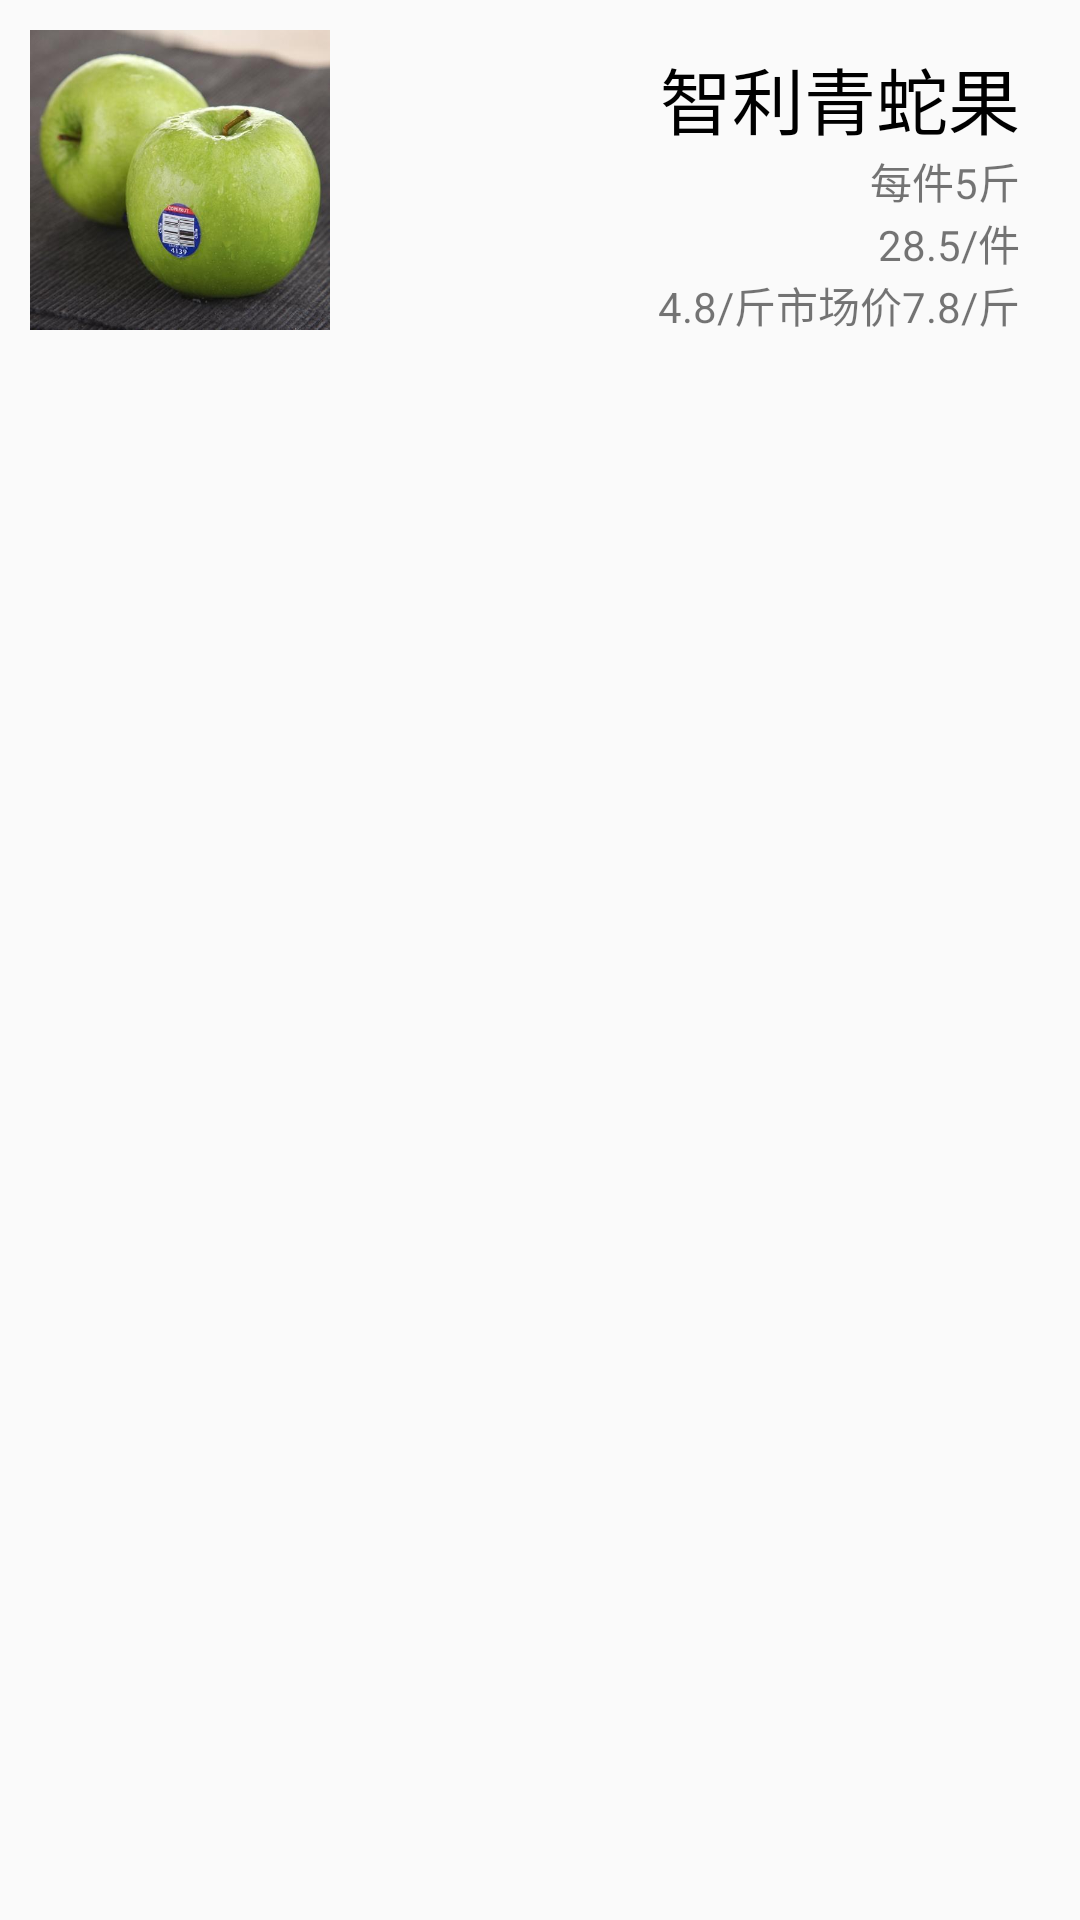

Write the Android layout XML for this screen, with the resource values it uses.
<!-- AndroidManifest.xml: application theme AppTheme -->
<!-- res/layout/product_list_item.xml -->
<?xml version="1.0" encoding="utf-8"?>
<RelativeLayout xmlns:android="http://schemas.android.com/apk/res/android"
    android:layout_width="match_parent"
    android:layout_height="wrap_content">

    <ImageView
        android:id="@+id/product_iv"
        android:layout_width="100dp"
        android:layout_height="100dp"
        android:src="@mipmap/chile_green_snake_fruit"
        android:layout_margin="10dp"
        android:layout_alignParentLeft="true"/>

    <RelativeLayout
        android:layout_width="match_parent"
        android:layout_height="wrap_content"
        android:layout_alignParentTop="true"
        android:layout_alignParentRight="true"
        android:layout_alignParentEnd="true"
        android:layout_marginTop="15dp"
        android:layout_marginRight="20dp">

        <TextView
            android:id="@+id/product_name"
            android:layout_width="wrap_content"
            android:layout_height="wrap_content"
            android:layout_alignParentRight="true"
            android:textSize="24sp"
            android:textColor="#000000"
            android:text="智利青蛇果"/>

        <TextView
            android:id="@+id/product_memo"
            android:layout_width="wrap_content"
            android:layout_height="wrap_content"
            android:layout_alignParentRight="true"
            android:layout_below="@id/product_name"
            android:text="每件5斤"/>

        <TextView
            android:id="@+id/product_price"
            android:layout_width="wrap_content"
            android:layout_height="wrap_content"
            android:layout_alignParentRight="true"
            android:layout_below="@id/product_memo"
            android:text="28.5/件"/>

        <LinearLayout
            android:layout_width="wrap_content"
            android:layout_height="wrap_content"
            android:layout_below="@id/product_price"
            android:layout_alignParentRight="true"
            android:orientation="horizontal">

            <TextView
                android:id="@+id/product_unitprice"
                android:layout_width="wrap_content"
                android:layout_height="wrap_content"
                android:layout_alignParentRight="true"
                android:layout_below="@id/product_memo"
                android:text="4.8/斤"/>

            <TextView
                android:id="@+id/product_marketprice"
                android:layout_width="wrap_content"
                android:layout_height="wrap_content"
                android:layout_alignParentRight="true"
                android:layout_below="@id/product_memo"
                android:text="市场价7.8/斤"/>
        </LinearLayout>

    </RelativeLayout>

</RelativeLayout>
<!-- resources referenced by this layout -->
<resources>
  <!-- mipmap chile_green_snake_fruit: jpg bitmap (mipmap-xhdpi, 27912 bytes) -->
  <style name="AppTheme" parent="Theme.AppCompat.Light.DarkActionBar">
          
          <item name="colorPrimary">@color/colorPrimary</item>
          <item name="colorPrimaryDark">@color/colorPrimaryDark</item>
          <item name="colorAccent">@color/colorAccent</item>
      </style>
  <color name="colorPrimary">#CD5555</color>
  <color name="colorPrimaryDark">#CD5B45</color>
  <color name="colorAccent">#FF4081</color>
</resources>
